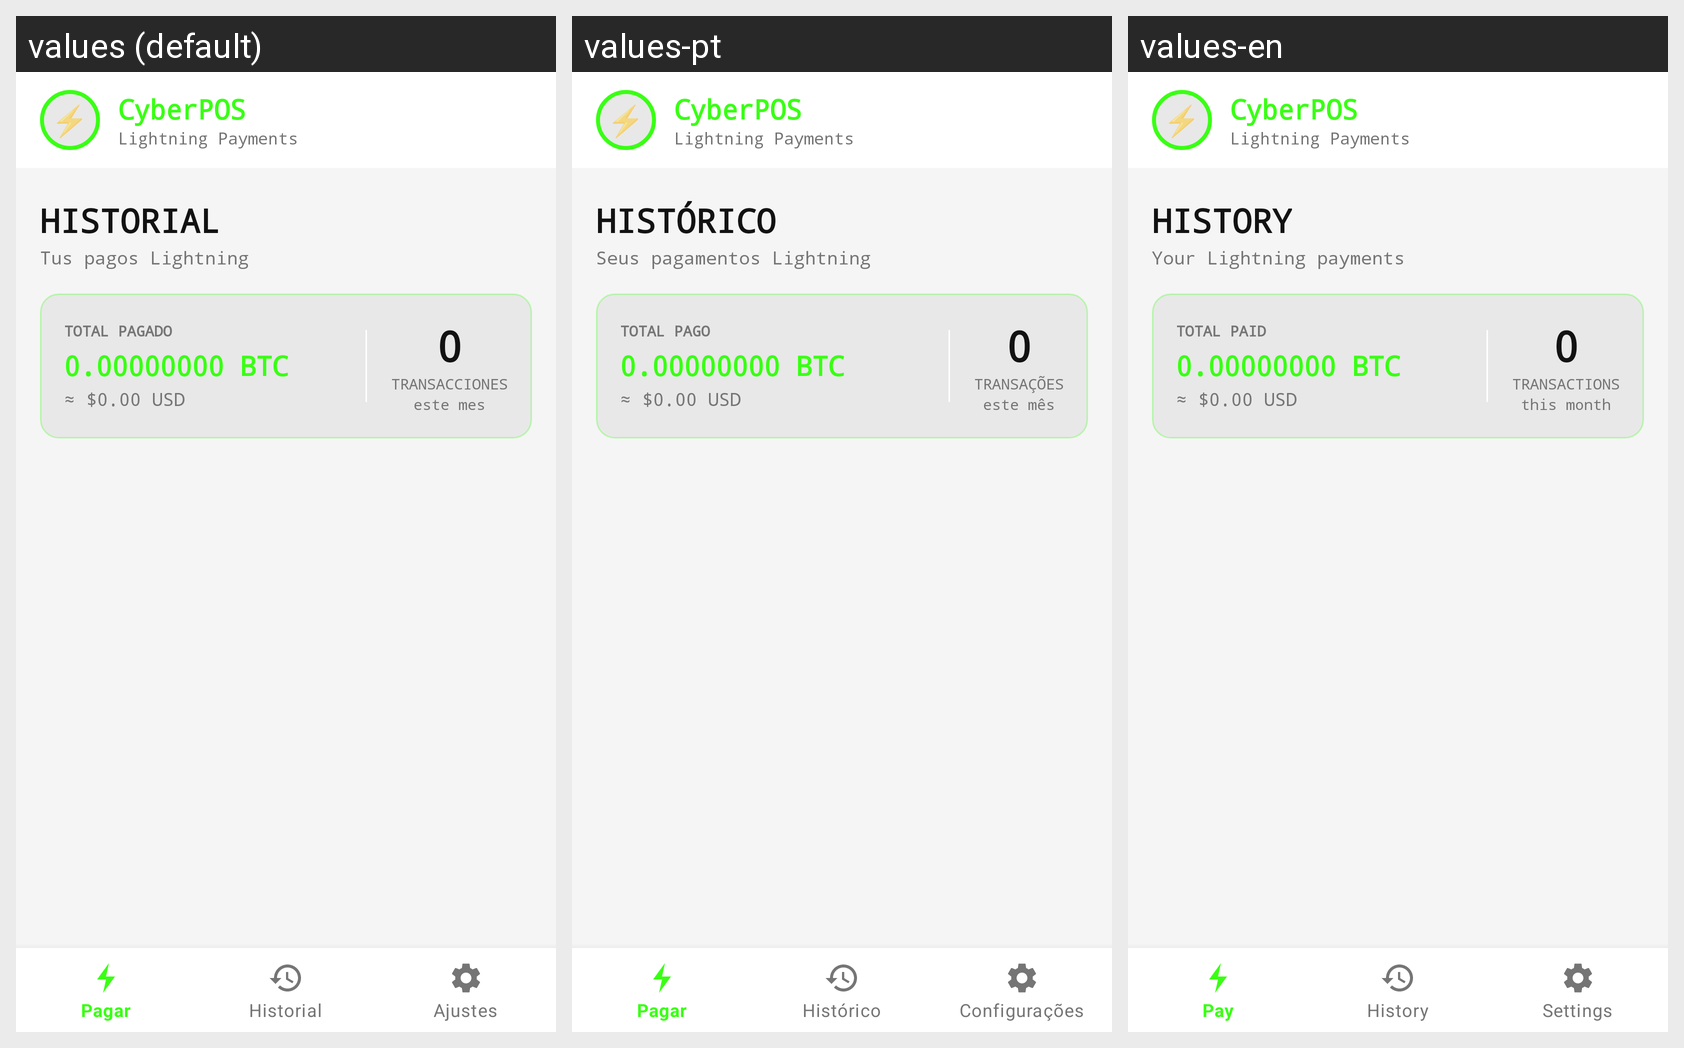

This grid shows one Android layout under several languages. Give, for every string resource on the screen, its name, the default text and each shown locale's text.
Android screen res/layout/activity_historial.xml rendered under 3 locales, left to right: values (default), values-pt, values-en. Device: Nexus 5 (rendered at 1080×1920; each locale shown at half size, 540×960, under a caption strip naming it); theme Theme.CyberPOS.
Other locales in the repository, not shown: values-de, values-fr, values-it.
Strings drawn on this screen, with the default value and each locale's value (text and hints the layout hard-codes, and strings that could not be matched under every locale, appear in the picture but are not listed):

app_name
  values: CyberPOS
  values-pt: CyberPOS
  values-en: CyberPOS

label_lightning_payments
  values: Lightning Payments
  values-pt: Lightning Payments
  values-en: Lightning Payments

title_historial
  values: HISTORIAL
  values-pt: HISTÓRICO
  values-en: HISTORY

subtitle_historial
  values: Tus pagos Lightning
  values-pt: Seus pagamentos Lightning
  values-en: Your Lightning payments

label_total_paid
  values: TOTAL PAGADO
  values-pt: TOTAL PAGO
  values-en: TOTAL PAID

label_transactions
  values: TRANSACCIONES
  values-pt: TRANSAÇÕES
  values-en: TRANSACTIONS

label_this_month
  values: este mes
  values-pt: este mês
  values-en: this month
